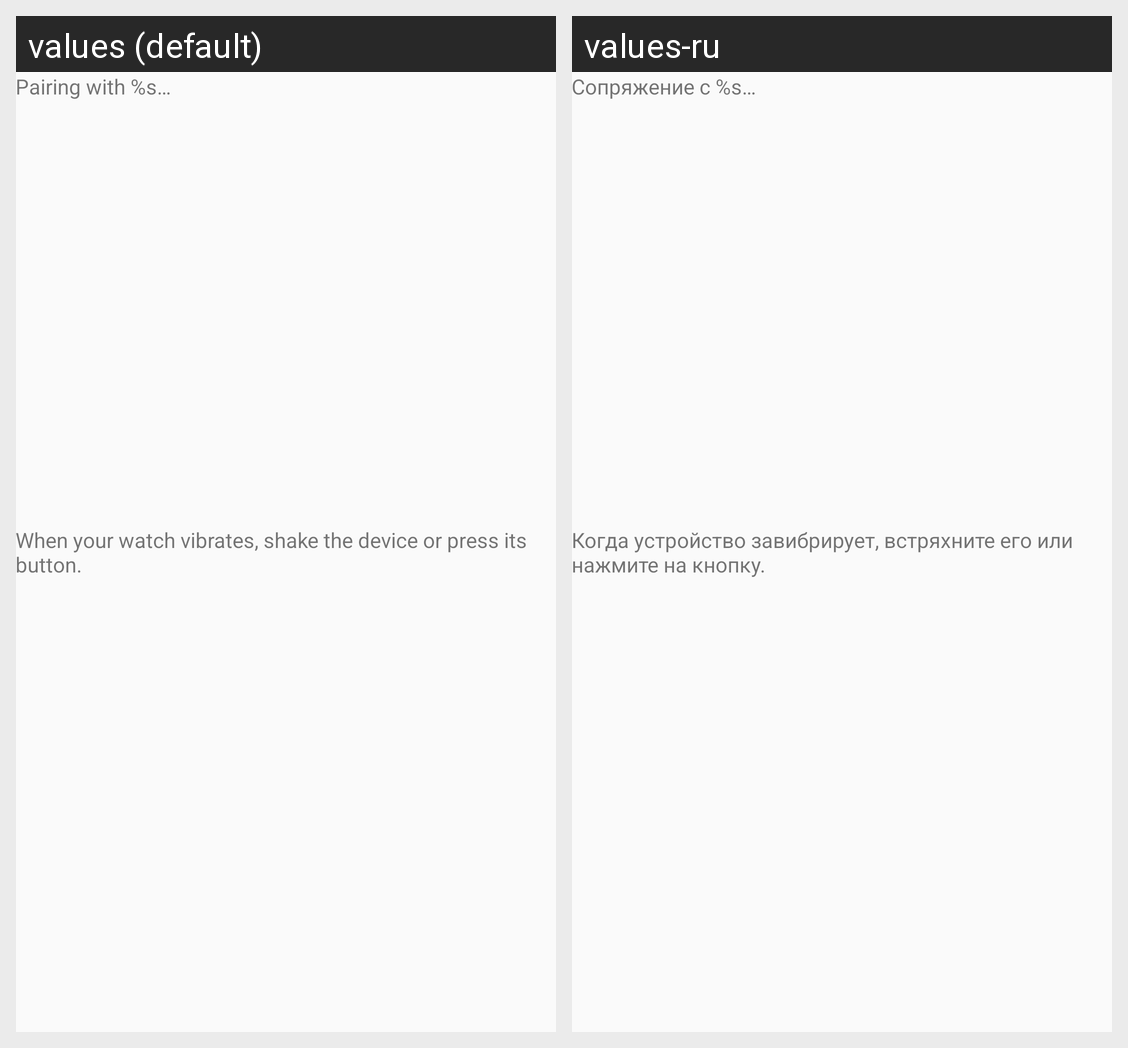

The Android screen above is rendered under two locales of the same app. Produce the string resources it draws, with the default and per-locale values.
Android screen res/layout/activity_watch9_pairing.xml rendered under 2 locales, left to right: values (default), values-ru. Device: Nexus 5 (rendered at 1080×1920; each locale shown at half size, 540×960, under a caption strip naming it); theme GadgetbridgeTheme.
Strings drawn on this screen, with the default value and each locale's value (text and hints the layout hard-codes, and strings that could not be matched under every locale, appear in the picture but are not listed):

pairing
  values: Pairing with %s…
  values-ru: Сопряжение с %s…

watch9_pairing_tap_hint
  values: When your watch vibrates, shake the device or press its button.
  values-ru: Когда устройство завибрирует, встряхните его или нажмите на кнопку.
